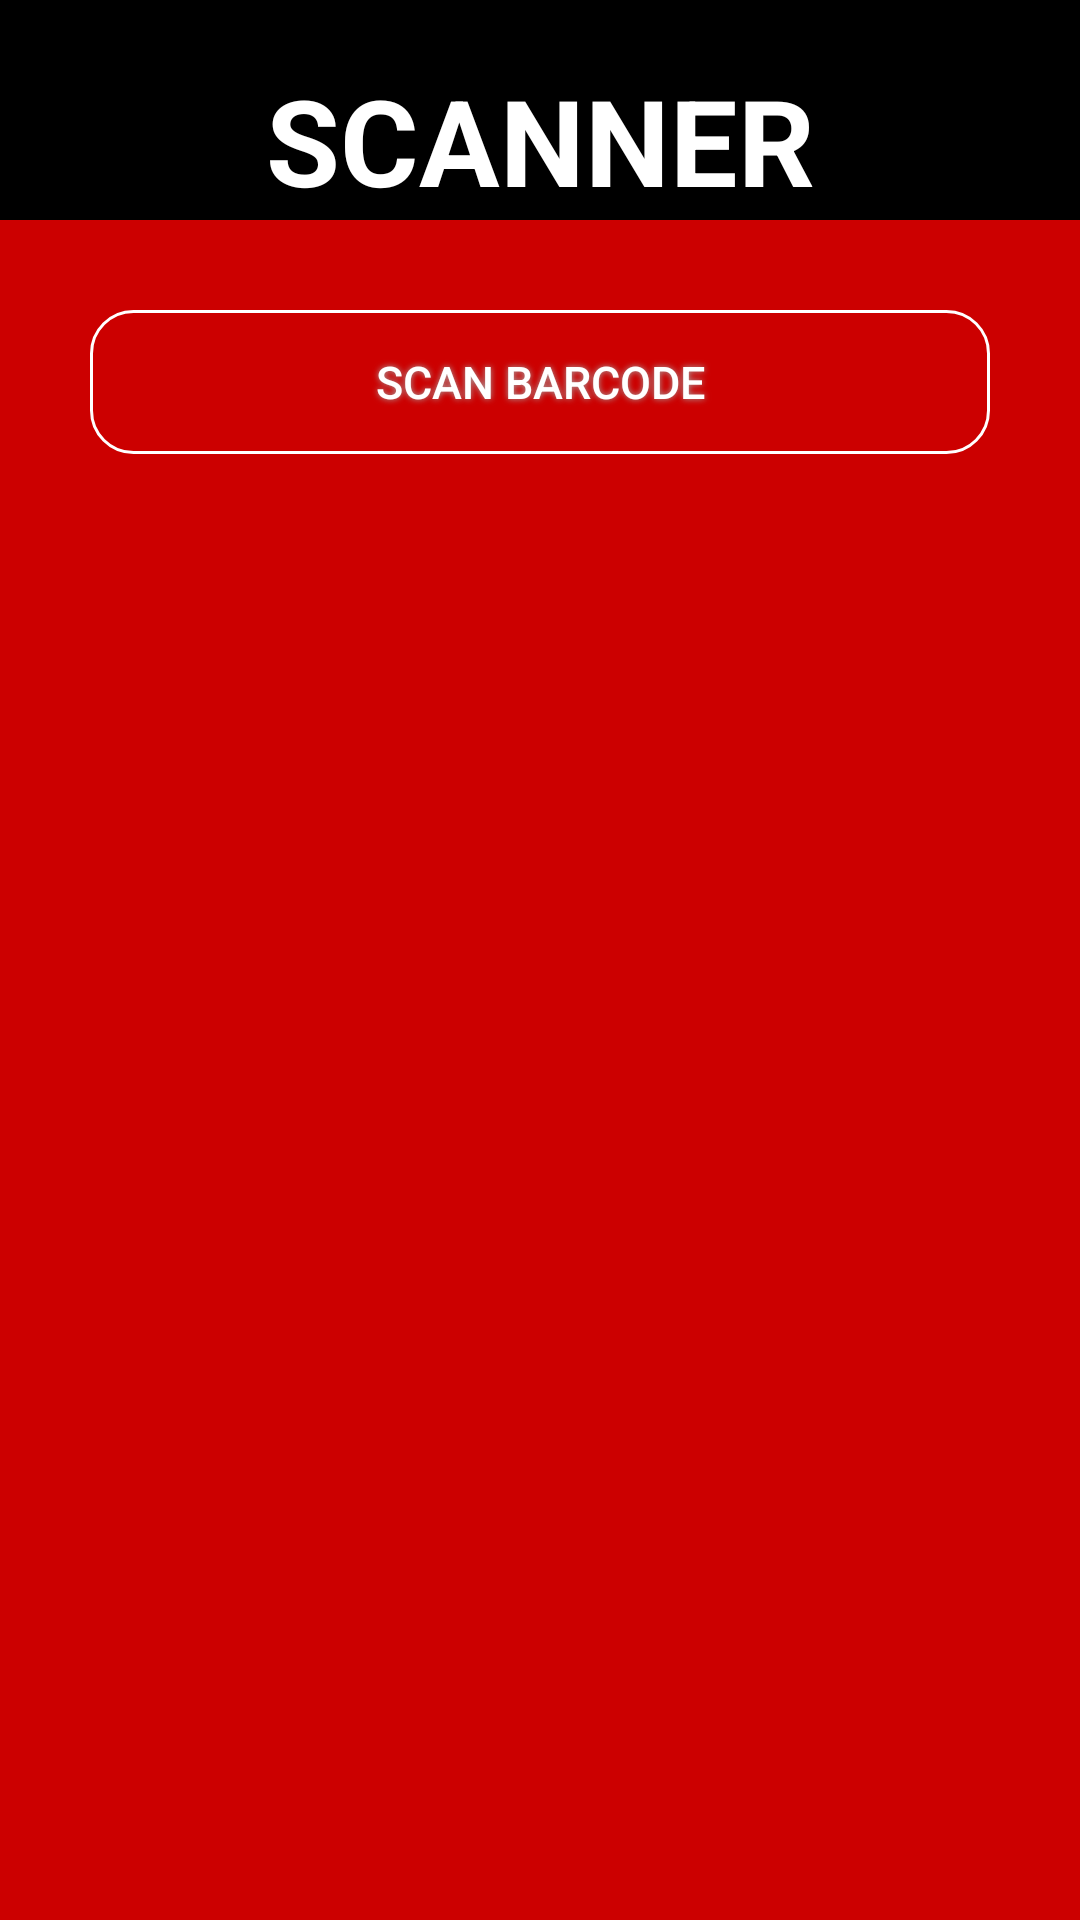

Layout XML and referenced resources for this Android screen:
<!-- AndroidManifest.xml: activity theme AppTheme -->
<!-- res/layout/activity_main.xml -->
<?xml version="1.0" encoding="utf-8"?>
<LinearLayout xmlns:android="http://schemas.android.com/apk/res/android"
    xmlns:app="http://schemas.android.com/apk/res-auto"
    xmlns:tools="http://schemas.android.com/tools"
    android:layout_width="fill_parent"
    android:layout_height="fill_parent"
    android:background="#000000"
    android:orientation="vertical">


    <TextView
        android:id="@+id/ttt"
        android:layout_width="match_parent"
        android:layout_height="wrap_content"
        android:layout_gravity="center"
        android:gravity="center"
        android:text="SCANNER"
        android:textColor="#FFFFFF"
        android:layout_marginTop="20dp"
        android:textSize="40dp"
        android:textStyle="normal|bold" />

    <ScrollView
        android:layout_width="match_parent"
        android:layout_height="match_parent"
        android:background="@android:color/holo_red_dark">

        <LinearLayout
            android:layout_width="match_parent"
            android:layout_height="match_parent"
            android:gravity="center"
            android:orientation="vertical">
            
            <Button
                android:id="@+id/b2"
                android:layout_width="300dp"
                android:layout_height="wrap_content"
                android:layout_marginTop="30dp"
                android:background="@drawable/buttonshape"
                android:elevation="1dp"
                android:paddingBottom="3dp"
                android:paddingTop="3dp"

                android:shadowColor="#A8A8A8"
                android:shadowDx="0"
                android:shadowDy="0"
                android:shadowRadius="5"
                android:text="SCAN BARCODE"
                android:textColor="#FFFFFF"
                android:textSize="15sp" />

            <Button
                android:id="@+id/b3"
                android:layout_width="300dp"
                android:layout_height="wrap_content"
                android:layout_marginTop="20dp"
                android:background="@android:color/white"
                android:elevation="2dp"
                android:text="Navigate to address   &#x27A4;"
                android:textColor="@android:color/holo_red_dark"
                android:visibility="invisible" />

            <Button
                android:id="@+id/b4"
                android:layout_width="300dp"
                android:layout_height="wrap_content"
                android:layout_marginTop="20dp"
                android:background="@android:color/white"
                android:elevation="2dp"
                android:text="Call the customer     &#x2706;"
                android:textColor="@android:color/holo_red_dark"
                android:visibility="invisible" />

            <Button
                android:id="@+id/b9"
                android:layout_width="300dp"
                android:layout_height="wrap_content"
                android:layout_marginTop="20dp"
                android:background="@android:color/white"
                android:elevation="1dp"
                android:text="Bag Tracking"
                android:textColor="@android:color/holo_red_dark"
                android:visibility="invisible" />

            
            

            <TextView
                android:id="@+id/textView3"
                android:layout_width="match_parent"
                android:layout_height="wrap_content"
                android:gravity="center"
                android:layout_marginTop="15dp"
                android:text="Scanned text:"
                android:textColor="#FFFFFF"
                android:textSize="20dp"
                android:visibility="invisible" />

            <LinearLayout
            android:layout_width="match_parent"
            android:layout_height="match_parent"
            android:gravity="center"
            android:orientation="vertical">

            <Button
                android:id="@+id/b5"
                android:layout_width="match_parent"
                android:layout_height="2dp"
                android:layout_marginLeft="10dp"
                android:layout_marginRight="10dp"
                android:layout_marginTop="5dp"
                android:background="#FFFFFF"
                android:visibility="invisible" />

                <TextView
                android:id="@+id/textView"
                android:layout_marginLeft="10dp"
                android:paddingLeft="18dp"
                android:layout_marginRight="10dp"
                android:layout_width="match_parent"
                android:layout_height="wrap_content"
                android:background="@android:color/white"
                android:elevation="2dp"

                android:textColorHighlight="#000000"
                android:textColor="@android:color/black"
                android:textSize="18sp"
                android:visibility="invisible" />



        </LinearLayout>
        </LinearLayout>

    </ScrollView>
</LinearLayout>
<!-- resources referenced by this layout -->
<resources>
  <!-- drawable buttonshape (drawable) -->
  <?xml version="1.0" encoding="utf-8"?>
  <shape xmlns:android="http://schemas.android.com/apk/res/android" android:shape="rectangle" >
      <corners
          android:radius="14dp"
          />
      <gradient
          android:angle="45"
          android:centerX="35%"
          android:centerColor="#D50000"
          android:startColor="#D50000"
          android:endColor="#D50000"
  
          android:type="linear"
          />
      <padding
          android:left="0dp"
          android:top="0dp"
          android:right="0dp"
          android:bottom="0dp"
          />
      <stroke
          android:width="1dp"
          android:color="#ffffffff"
          />
      <solid android:color="@android:color/transparent" />
  </shape>
  <style name="AppTheme" parent="Theme.AppCompat.Light.NoActionBar">
          <item name="colorPrimary">@color/primary</item>
          
          <item name="colorPrimaryDark">@color/primary_dark</item>
          
          <item name="colorAccent">@color/accent</item>
          
          <item name="android:textColorPrimary">@color/primary_text</item>
          
          <item name="android:textColorSecondary">@color/secondary_text</item>
      </style>
  <color name="primary">#3F51B5</color>
  <color name="primary_dark">#303F9F</color>
  <color name="accent">#E040FB</color>
  <color name="primary_text">#212121</color>
  <color name="secondary_text">#727272</color>
</resources>
